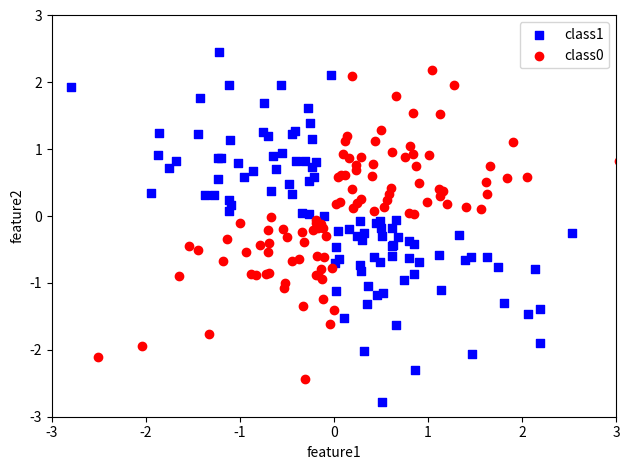

Write Python code to recreate this figure.
import matplotlib.pyplot as plt 
import numpy as np 

# logical xor syntheticDataset
np.random.seed(1)
X_xor = np.random.randn(200, 2)
y_xor = np.logical_xor(X_xor[:, 0] > 0, 
                       X_xor[:, 1] > 0)

y_xor = np.where(y_xor, 1, 0)

plt.scatter(X_xor[y_xor == 1, 0], 
            X_xor[y_xor == 1, 1],
            c='blue', marker='s', label='class1')

plt.scatter(X_xor[y_xor == 0, 0], 
            X_xor[y_xor == 0, 1],
            c='red', marker='o', label='class0')
plt.xlim([-3, 3])
plt.ylim([-3, 3])
plt.xlabel('feature1')
plt.ylabel('feature2')
plt.legend(loc='best')
plt.tight_layout()
plt.show()
